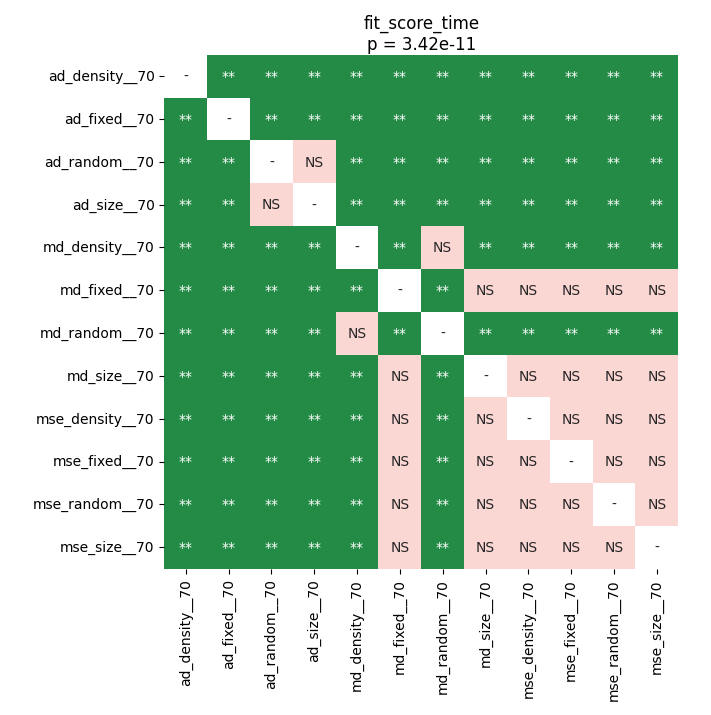

Data behind this chart, as committed beside it:
	ad_density__70	ad_fixed__70	ad_random__70	ad_size__70	md_density__70	md_fixed__70	md_random__70	md_size__70	mse_density__70	mse_fixed__70	mse_random__70	mse_size__70
ad_density__70	1.0	0.002686	0.002686	0.002686	0.002686	0.002686	0.002686	0.002686	0.002686	0.002686	0.002686	0.002686
ad_fixed__70	0.002686	1.0	0.002686	0.002686	0.005261	0.002686	0.002686	0.002686	0.002686	0.002686	0.002686	0.002686
ad_random__70	0.002686	0.002686	1.0	0.3324	0.002686	0.002686	0.002686	0.002686	0.002686	0.002686	0.002686	0.002686
ad_size__70	0.002686	0.002686	0.3324	1.0	0.002686	0.002686	0.002686	0.002686	0.002686	0.002686	0.002686	0.002686
md_density__70	0.002686	0.005261	0.002686	0.002686	1.0	0.002686	0.442	0.002686	0.002686	0.002686	0.002686	0.002686
md_fixed__70	0.002686	0.002686	0.002686	0.002686	0.002686	1.0	0.002686	0.1217	0.3939	0.3939	0.4473	0.7111
md_random__70	0.002686	0.002686	0.002686	0.002686	0.442	0.002686	1.0	0.002686	0.002686	0.002686	0.002686	0.002686
md_size__70	0.002686	0.002686	0.002686	0.002686	0.002686	0.1217	0.002686	1.0	0.6992	0.7523	0.9658	1.0
mse_density__70	0.002686	0.002686	0.002686	0.002686	0.002686	0.3939	0.002686	0.6992	1.0	1.0	1.0	0.2073
mse_fixed__70	0.002686	0.002686	0.002686	0.002686	0.002686	0.3939	0.002686	0.7523	1.0	1.0	0.8192	0.442
mse_random__70	0.002686	0.002686	0.002686	0.002686	0.002686	0.4473	0.002686	0.9658	1.0	0.8192	1.0	0.4912
mse_size__70	0.002686	0.002686	0.002686	0.002686	0.002686	0.7111	0.002686	1.0	0.2073	0.442	0.4912	1.0
